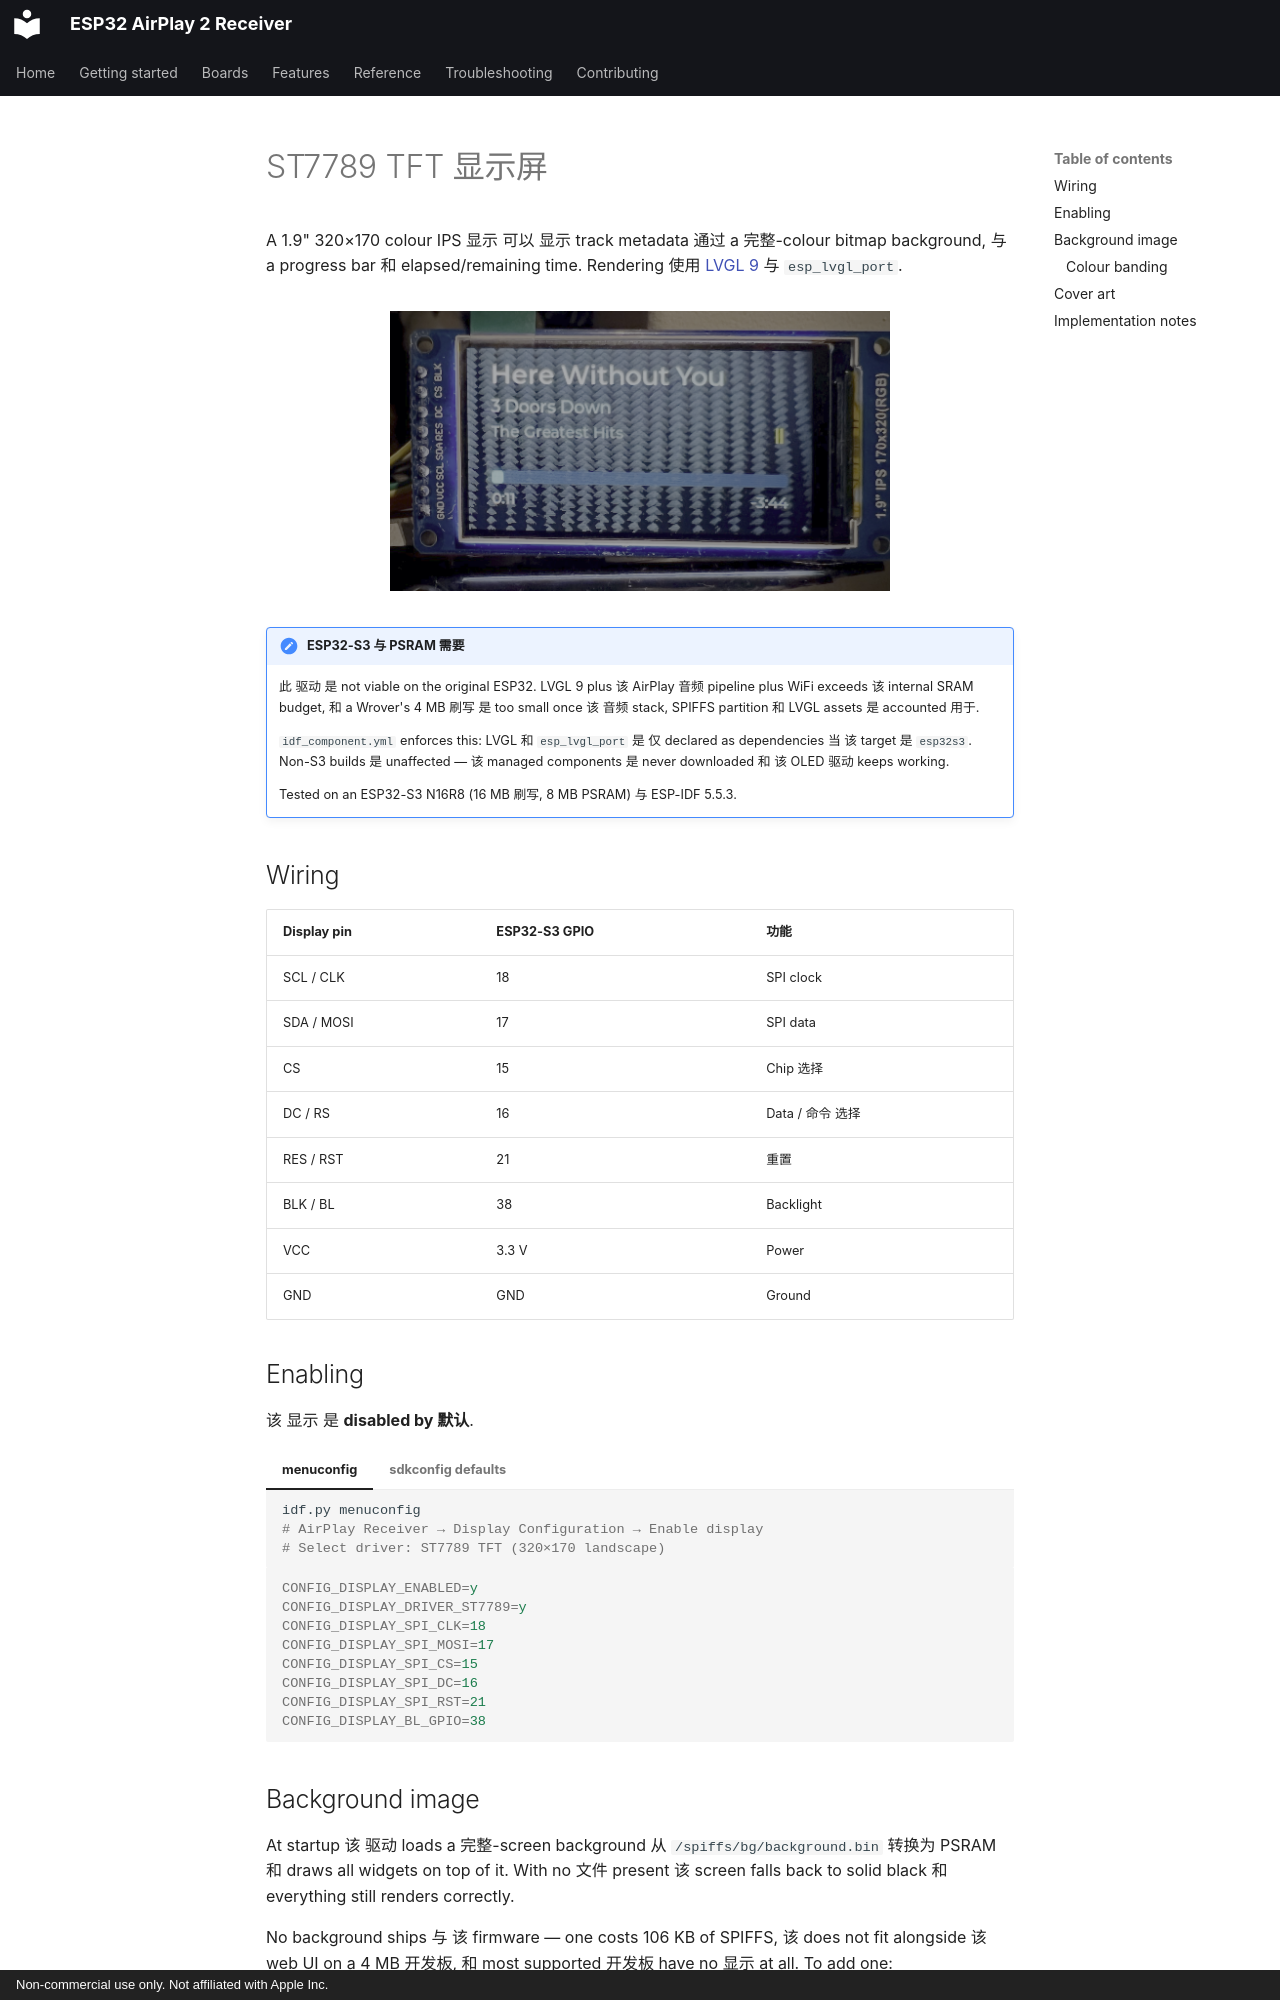

repository: wenghaoping/esp32-s3-airplay · page: ZH/features/tft-display/index.html · generator: mkdocs · copyright: Non-commercial use only. Not affiliated with Apple Inc.

# ST7789 TFT 显示屏

A 1.9" 320×170 colour IPS 显示 可以 显示 track metadata 通过 a 完整-colour bitmap
background, 与 a progress bar 和 elapsed/remaining time. Rendering 使用
[LVGL 9](https://lvgl.io/) 与 `esp_lvgl_port`.

<figure markdown>
  ![ST7789 显示 showing track title, artist 和 a progress bar](../assets/display_st7789.png){ width="500" }
</figure>

!!! 警告 "ESP32-S3 与 PSRAM 需要"

    此 驱动 是 not viable on the original ESP32. LVGL 9 plus 该 AirPlay 音频
    pipeline plus WiFi exceeds 该 internal SRAM budget, 和 a Wrover's 4 MB 刷写 是 too
    small once 该 音频 stack, SPIFFS partition 和 LVGL assets 是 accounted 用于.

    `idf_component.yml` enforces this: LVGL 和 `esp_lvgl_port` 是 仅 declared as
    dependencies 当 该 target 是 `esp32s3`. Non-S3 builds 是 unaffected — 该 managed
    components 是 never downloaded 和 该 OLED 驱动 keeps working.

    Tested on an ESP32-S3 N16R8 (16 MB 刷写, 8 MB PSRAM) 与 ESP-IDF 5.5.3.

## Wiring

| Display pin | ESP32-S3 GPIO | 功能 |
| --- | --- | --- |
| SCL / CLK | 18 | SPI clock |
| SDA / MOSI | 17 | SPI data |
| CS | 15 | Chip 选择 |
| DC / RS | 16 | Data / 命令 选择 |
| RES / RST | 21 | 重置 |
| BLK / BL | 38 | Backlight |
| VCC | 3.3 V | Power |
| GND | GND | Ground |

## Enabling

该 显示 是 **disabled by 默认**.

=== "menuconfig"

    ```bash
    idf.py menuconfig
    # AirPlay Receiver → Display Configuration → Enable display
    # Select driver: ST7789 TFT (320×170 landscape)
    ```

=== "sdkconfig defaults"

    ```ini
    CONFIG_DISPLAY_ENABLED=y
    CONFIG_DISPLAY_DRIVER_ST7789=y
    CONFIG_DISPLAY_SPI_CLK=18
    CONFIG_DISPLAY_SPI_MOSI=17
    CONFIG_DISPLAY_SPI_CS=15
    CONFIG_DISPLAY_SPI_DC=16
    CONFIG_DISPLAY_SPI_RST=21
    CONFIG_DISPLAY_BL_GPIO=38
    ```
